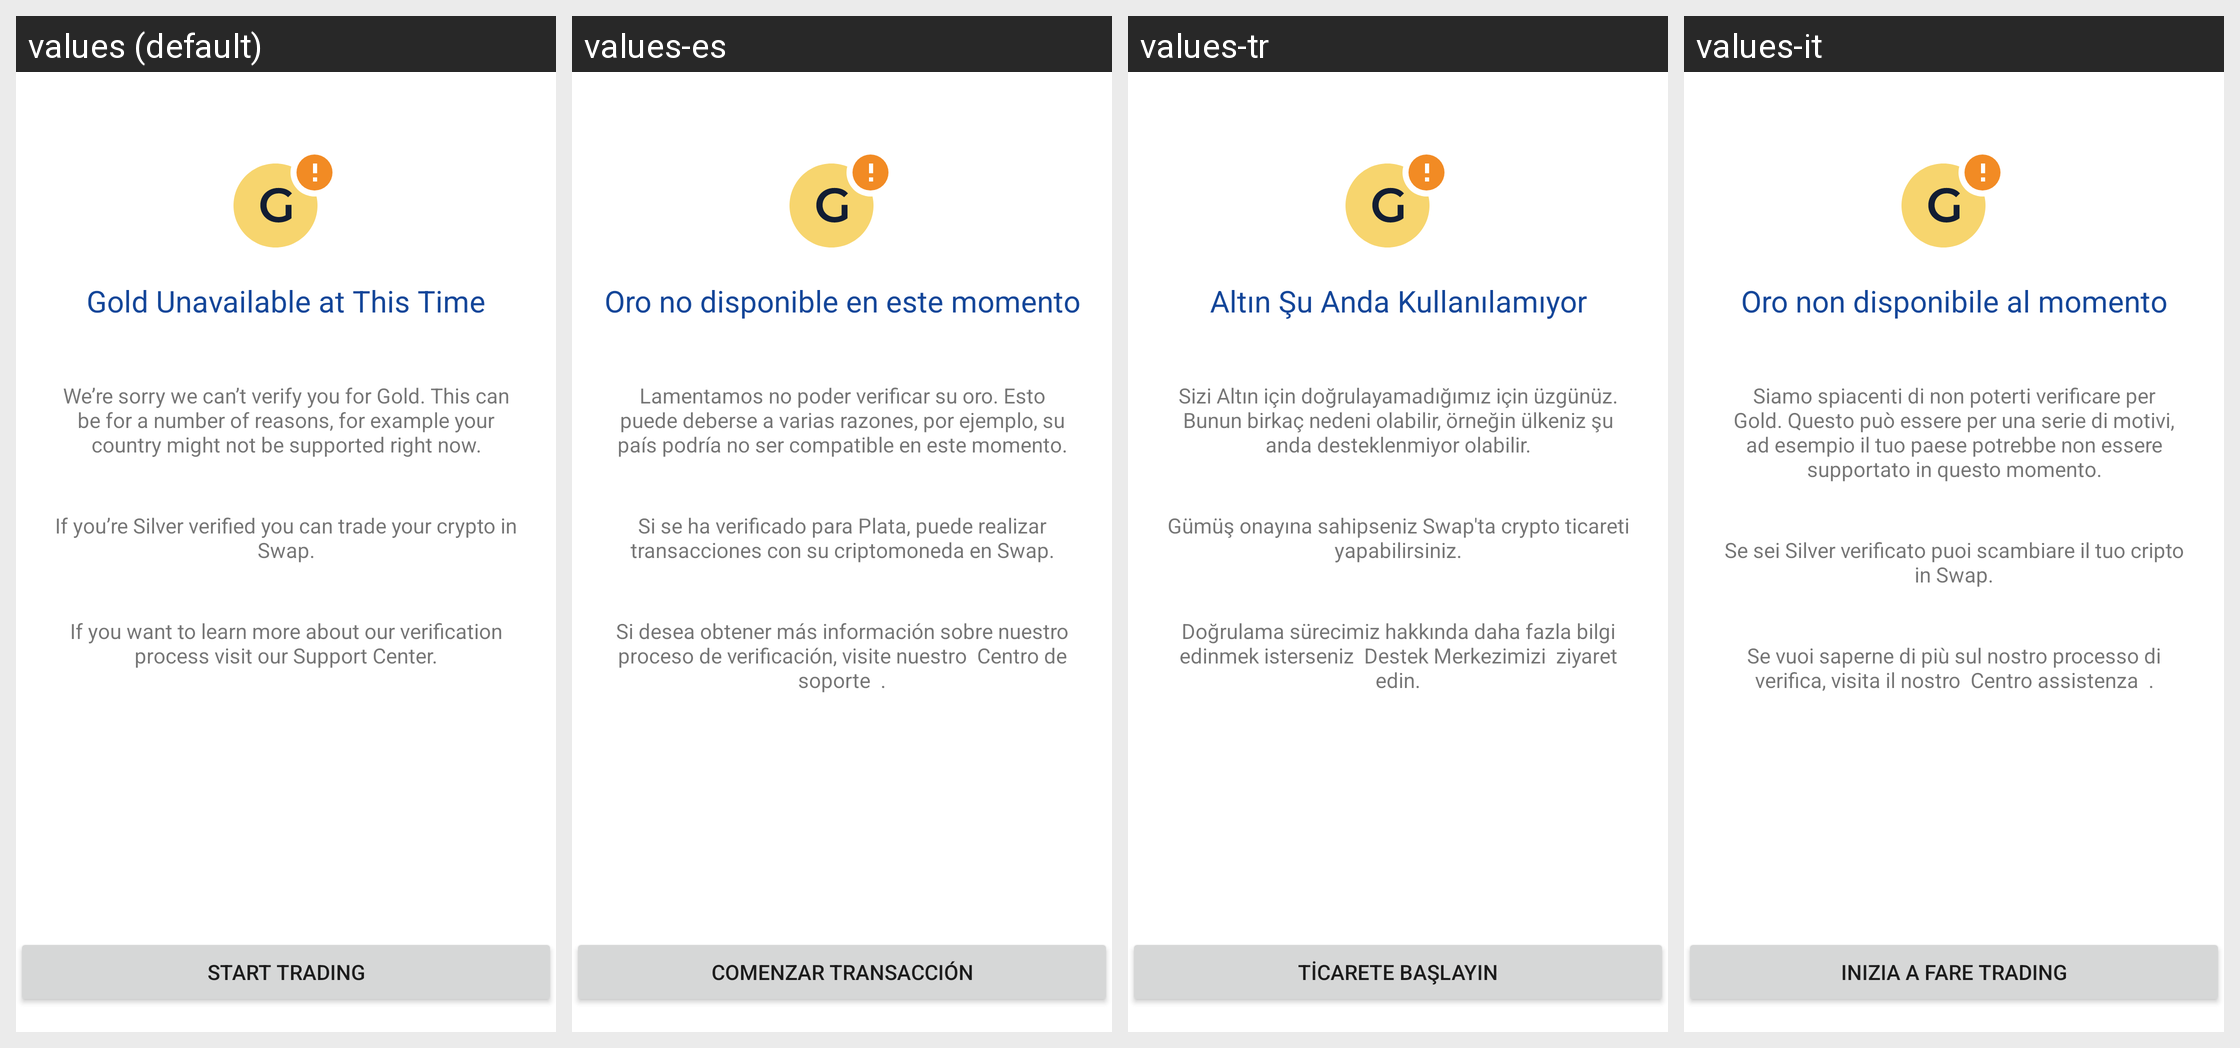

This grid shows one Android layout under several languages. Give, for every string resource on the screen, its name, the default text and each shown locale's text.
Android screen res/layout/fragment_kyc_veriff_splash.xml rendered under 4 locales, left to right: values (default), values-es, values-tr, values-it. Device: Nexus 5 (rendered at 1080×1920; each locale shown at half size, 540×960, under a caption strip naming it); theme AppTheme.
Other locales in the repository, not shown: values-de, values-fr, values-pt, values-pt-rBR, values-ru.
Strings drawn on this screen, with the default value and each locale's value (text and hints the layout hard-codes, and strings that could not be matched under every locale, appear in the picture but are not listed):

kyc_gold_unavailable_text_title
  values: Gold Unavailable at This Time
  values-es: Oro no disponible en este momento
  values-tr: Altın Şu Anda Kullanılamıyor
  values-it: Oro non disponibile al momento

kyc_gold_unavailable_text_line_1
  values: We’re sorry we can’t verify you for Gold. This can be for a number of reasons, for example your country might not be supported right now.
  values-es: Lamentamos no poder verificar su oro. Esto puede deberse a varias razones, por ejemplo, su país podría no ser compatible en este momento.
  values-tr: Sizi Altın için doğrulayamadığımız için üzgünüz. Bunun birkaç nedeni olabilir, örneğin ülkeniz şu anda desteklenmiyor olabilir.
  values-it: Siamo spiacenti di non poterti verificare per Gold. Questo può essere per una serie di motivi, ad esempio il tuo paese potrebbe non essere supportato in questo momento.

kyc_gold_unavailable_text_line_2
  values: If you’re Silver verified you can trade your crypto in Swap.
  values-es: Si se ha verificado para Plata, puede realizar transacciones con su criptomoneda en Swap.
  values-tr: Gümüş onayına sahipseniz Swap'ta crypto ticareti yapabilirsiniz.
  values-it: Se sei Silver verificato puoi scambiare il tuo cripto in Swap.

kyc_gold_unavailable_goto_swap
  values: Start Trading
  values-es: Comenzar transacción
  values-tr: Ticarete Başlayın
  values-it: Inizia a fare trading
